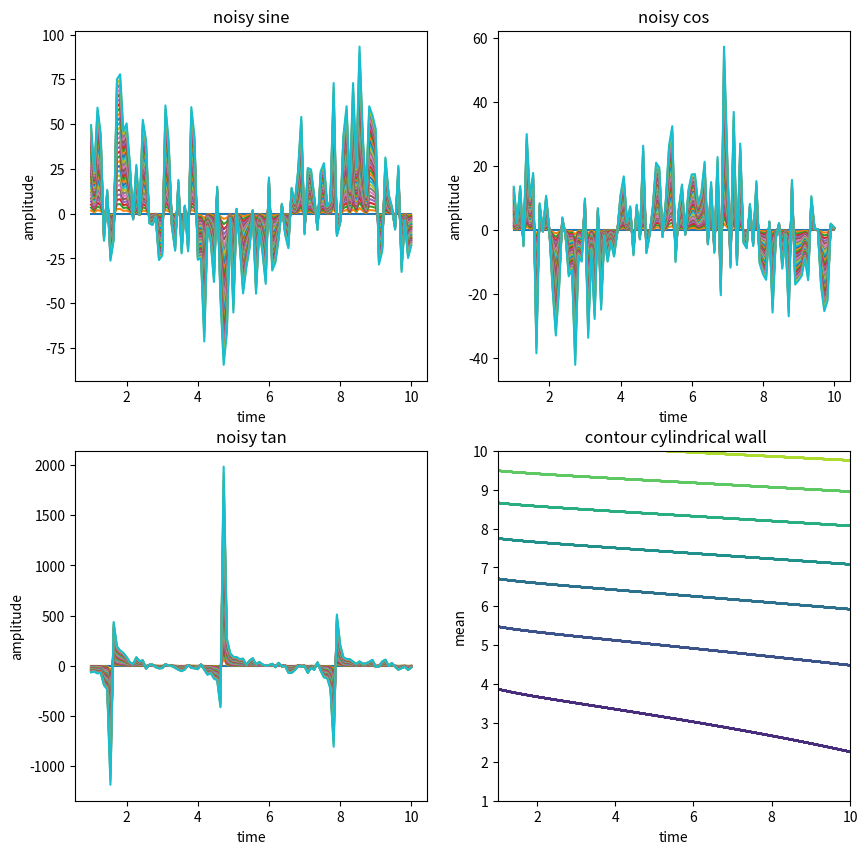

Source code (Python):
import numpy as np
import matplotlib.pyplot as plt
a=np.linspace(1,10,100)
b=np.linspace(1,10,100)
c=np.linspace(1,10,100)
d,e=np.meshgrid(a,a)
f=np.sin(a)+np.random.randn(100)
f1=np.cos(a)+np.random.randn(100)
f2=np.tan(a)+np.random.randn(100)
f3=d-d/d**2+e**2
fig,axes=plt.subplots(2,2,figsize=(10,10))
for i in range(30):
 ax=axes[0][0]
 ax.plot(a,f*i)
 ax.set_title('noisy sine')
 ax.set_xlabel('time')
 ax.set_ylabel('amplitude')
 ax=axes[0][1]
 ax.plot(b,f1*i/2)
 ax.set_title('noisy cos')
 ax.set_xlabel('time')
 ax.set_ylabel('amplitude')
 ax=axes[1][0]
 ax.plot(c,f2*-i)
 ax.set_title('noisy tan')
 ax.set_xlabel('time')
 ax.set_ylabel('amplitude')
 ax=axes[1][1]
 ax.contour(d,e,f3)
 ax.set_title(' contour cylindrical wall')
 ax.set_xlabel('time')
 ax.set_ylabel('mean')
plt.show()

